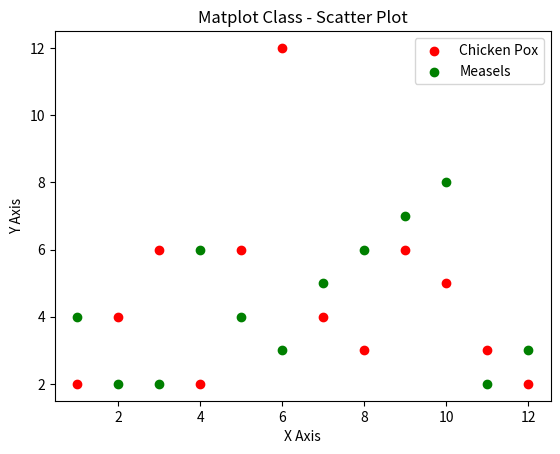

Here is the Python script that generated this plot:
"""
Created on Tue Nov 28 21:27:00 2017
Scatter Plot
[redacted]
"""

#Import Library
import matplotlib.pyplot as plt

#Main Function
def main():
    #Creation of axis
    x=[1,2,3,4,5,6,7,8,9,10,11,12]
    y=[2,4,6,2,6,12,4,3,6,5,3,2]
    z=[4,2,2,6,4,3,5,6,7,8,2,3]

    #plotting x & y
    plt.scatter(x,y,c='red',label='Chicken Pox')
    plt.scatter(x,z,c='green',label='Measels')

    #label axis
    plt.title("Matplot Class - Scatter Plot") # Adds title to graph
    plt.xlabel("X Axis")
    plt.ylabel("Y Axis")
    plt.legend()
    plt.show()
    
if __name__=="__main__":
    main()